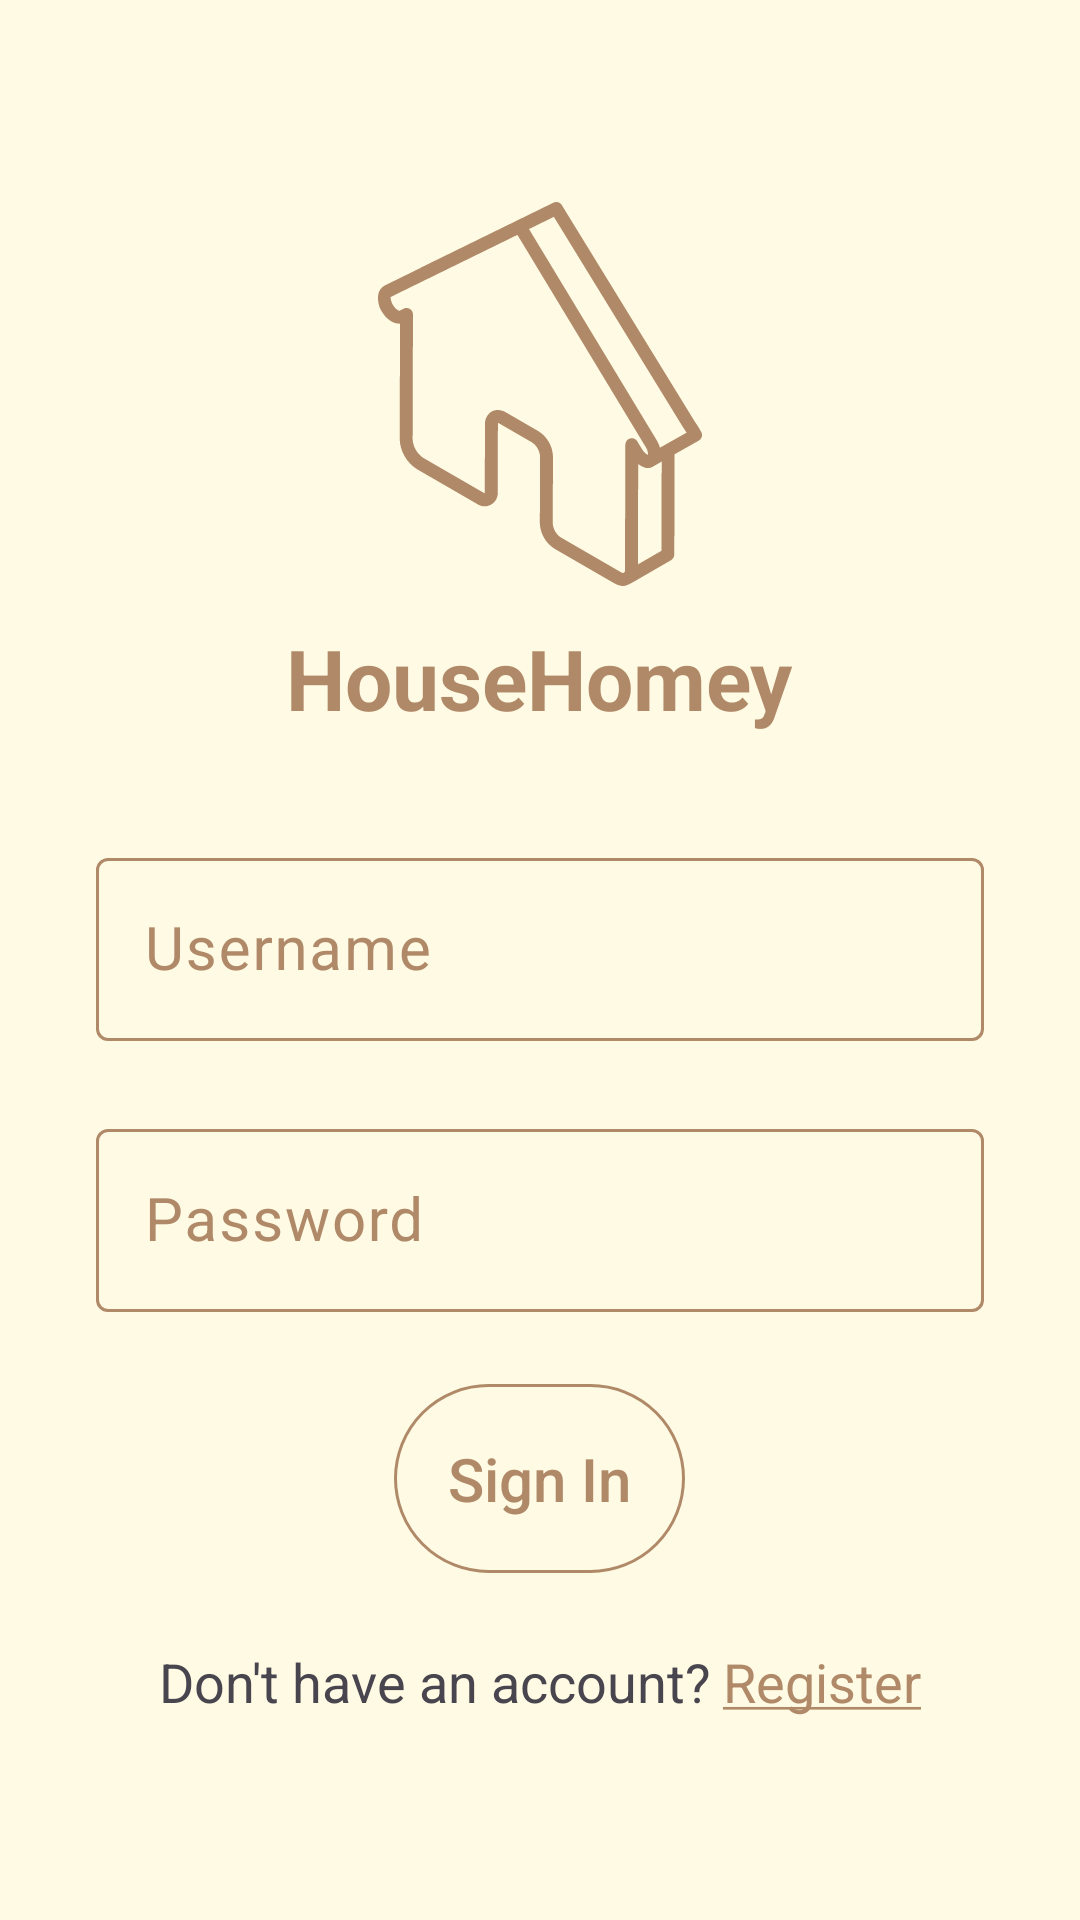

Android layout source for this screen:
<!-- AndroidManifest.xml: application theme Theme.HouseHomey -->
<!-- res/layout/fragment_user_signin.xml -->
<?xml version="1.0" encoding="utf-8"?>
<ScrollView xmlns:android="http://schemas.android.com/apk/res/android"
    xmlns:app="http://schemas.android.com/apk/res-auto"
    xmlns:tools="http://schemas.android.com/tools"
    android:layout_height="match_parent"
    android:layout_width="match_parent"
    android:fillViewport="true">
    <LinearLayout
        android:id="@+id/signin_layout"
        android:layout_width="match_parent"
        android:layout_height="wrap_content"
        android:background="@color/creme"
        android:divider="@drawable/space"
        android:gravity="center"
        android:orientation="vertical"
        android:paddingHorizontal="32dp"
        android:showDividers="middle">

        <LinearLayout
            android:layout_width="match_parent"
            android:layout_height="wrap_content"
            android:gravity="center"
            android:orientation="vertical">

            <ImageView
                android:layout_width="108dp"
                android:layout_height="128dp"
                android:layout_gravity="center"
                android:background="@drawable/logo"
                android:backgroundTint="@color/brown">
            </ImageView>

            <TextView
                android:layout_width="wrap_content"
                android:layout_height="wrap_content"
                android:layout_margin="12dp"
                android:text="@string/app_name"
                android:textColor="@color/brown"
                android:textSize="28sp"
                android:textStyle="bold">
            </TextView>

        </LinearLayout>

        <com.google.android.material.textfield.TextInputLayout
            style="@style/TextInputLayoutStyle"
            android:layout_width="match_parent"
            android:layout_height="wrap_content"
            android:hint="@string/username_hint_text"
            app:hintEnabled="true">

            <com.google.android.material.textfield.TextInputEditText
                android:id="@+id/signin_username"
                android:layout_width="match_parent"
                android:layout_height="wrap_content"
                android:singleLine="true"
                android:textSize="20sp"/>
        </com.google.android.material.textfield.TextInputLayout>

        <com.google.android.material.textfield.TextInputLayout
            style="@style/TextInputLayoutStyle"
            android:layout_width="match_parent"
            android:layout_height="wrap_content"
            android:hint="@string/password_hint_text"
            app:hintEnabled="true">

            <com.google.android.material.textfield.TextInputEditText
                android:id="@+id/signin_password"
                android:layout_width="match_parent"
                android:layout_height="wrap_content"
                android:singleLine="true"
                android:inputType="textPassword"
                android:textSize="20sp"/>
        </com.google.android.material.textfield.TextInputLayout>

        <androidx.appcompat.widget.AppCompatButton
            android:id="@+id/signin_button"
            android:layout_width="wrap_content"
            android:layout_height="wrap_content"
            android:background="@drawable/signin_button_unclicked"
            android:text="@string/sign_in_button_text"
            android:padding="18dp"
            android:textSize="20sp"
            android:textAllCaps="false"
            android:textColor="@color/brown">
        </androidx.appcompat.widget.AppCompatButton>

        <LinearLayout
            android:layout_width="wrap_content"
            android:layout_height="wrap_content"
            android:layout_gravity="center"
            android:orientation="horizontal">

            <TextView
                android:id="@+id/signin_redirect_message"
                android:layout_width="wrap_content"
                android:layout_height="wrap_content"
                android:paddingEnd="4dp"
                android:text="@string/sign_up_redirect_text"
                android:textSize="18sp">
            </TextView>

            <TextView
                android:id="@+id/signin_redirect"
                android:layout_width="wrap_content"
                android:layout_height="match_parent"
                android:clickable="true"
                android:text="@string/sign_up_clickable_text"
                android:textSize="18sp"
                android:textColor="@color/brown">
            </TextView>
        </LinearLayout>
    </LinearLayout>
</ScrollView>
<!-- resources referenced by this layout -->
<resources>
  <color name="brown">#B08968</color>
  <color name="creme">#FEFAE3</color>
  <!-- drawable logo: vector/xml drawable (drawable, 3535 chars, omitted) -->
  <!-- drawable signin_button_unclicked (drawable) -->
  <?xml version="1.0" encoding="utf-8"?>
  <selector xmlns:android="http://schemas.android.com/apk/res/android">
      <item>
          <shape android:shape="rectangle">
              
              <solid android:color="#00000000" />
              
              <stroke android:width="1dp" android:color="@color/brown" />
  
              
              <corners android:radius="40dp" />
          </shape>
      </item>
  </selector>
  <!-- drawable space (drawable) -->
  <?xml version="1.0" encoding="utf-8"?>
  <shape xmlns:android="http://schemas.android.com/apk/res/android">
      <size
          android:height="24dp"
          android:width="0dp"/>
  </shape>
  <string name="app_name">HouseHomey</string>
  <string name="password_hint_text">Password</string>
  <string name="sign_in_button_text">Sign In</string>
  <string name="sign_up_clickable_text"><u>Register</u></string>
  <string name="sign_up_redirect_text">Don\'t have an account?</string>
  <string name="username_hint_text">Username</string>
  <style name="TextInputLayoutStyle" parent="Widget.Material3.TextInputLayout.OutlinedBox">
          <item name="boxStrokeColor">@drawable/text_input_style</item>
          <item name="android:textColorHint">@color/brown</item>
      </style>
  <style name="Theme.HouseHomey" parent="Base.Theme.HouseHomey" />
  <!-- drawable text_input_style (drawable) -->
  <?xml version="1.0" encoding="utf-8"?>
  <selector xmlns:android="http://schemas.android.com/apk/res/android">
      <item android:color="@color/brown" android:state_focused="true"/>
  </selector>
  <style name="Base.Theme.HouseHomey" parent="Theme.Material3.Light.NoActionBar">
          
          <item name="colorPrimary">@color/brown</item>
          <item name="colorOnPrimary">@color/creme</item>
          <item name="colorPrimaryVariant">@color/creme</item>
          <item name="colorOnSurface">@color/black</item>
          
          <item name="textInputStyle">@style/Widget.Material3.TextInputLayout.OutlinedBox</item>
      </style>
  <color name="black">#FF000000</color>
</resources>
